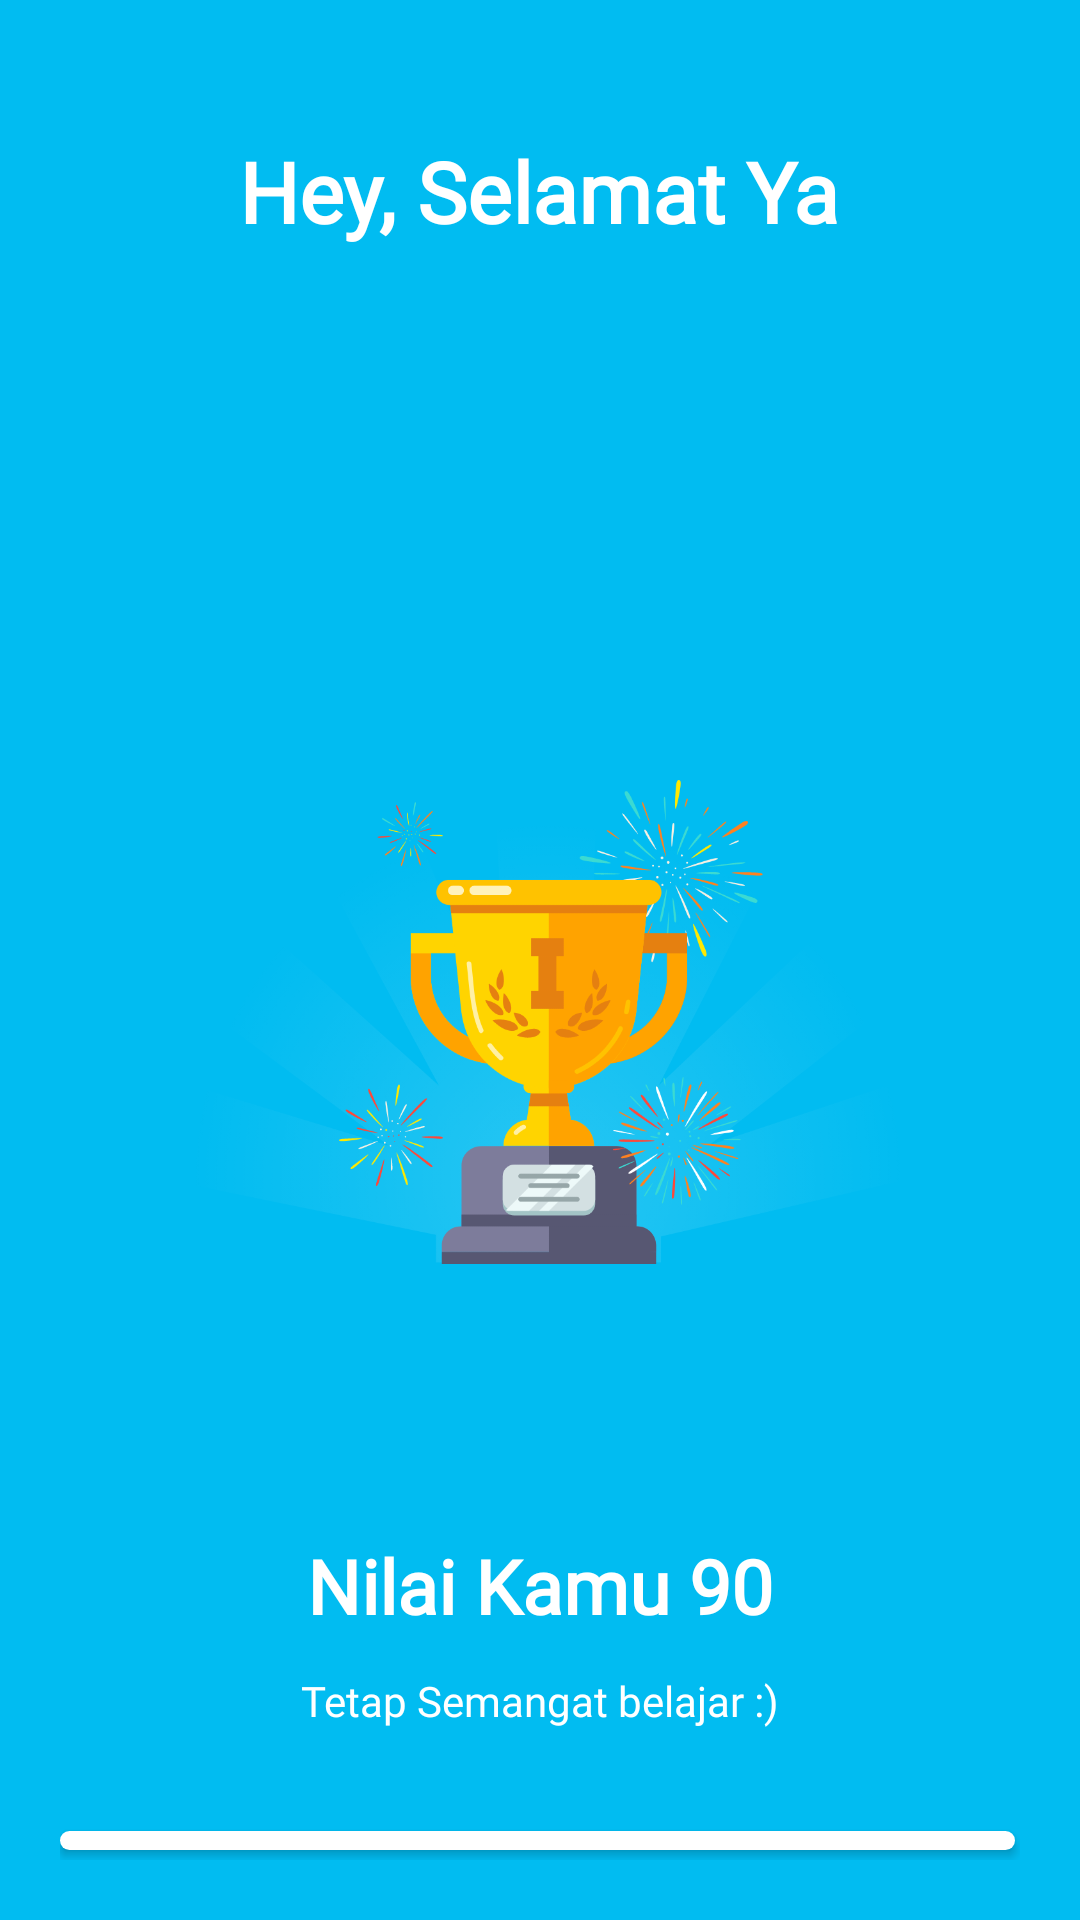

Produce the Android XML layout that renders to this screen, including the resource entries it uses.
<!-- AndroidManifest.xml: activity theme AppTheme.All -->
<!-- res/layout/activity_score.xml -->
<?xml version="1.0" encoding="utf-8"?>
<LinearLayout xmlns:android="http://schemas.android.com/apk/res/android"
    xmlns:app="http://schemas.android.com/apk/res-auto"
    xmlns:tools="http://schemas.android.com/tools"
    android:layout_width="match_parent"
    android:layout_height="match_parent"
    android:orientation="vertical"
    android:gravity="center_horizontal"
    android:padding="20dp"
    android:background="@color/background2"
    tools:context=".activity.ScoreActivity">

    <TextView
        android:id="@+id/tv_header"
        android:layout_width="wrap_content"
        android:layout_height="wrap_content"
        android:layout_marginTop="25dp"
        android:text="Hey, Selamat Ya"
        android:fontFamily="@font/poppins_bold"
        android:textColor="@android:color/white"
        android:textSize="28sp"
        android:textStyle="bold" />

    <ImageView
        android:id="@+id/iv_trophy"
        android:layout_width="wrap_content"
        android:layout_height="wrap_content"
        android:contentDescription="image"
        android:src="@drawable/ic_trophy" />

    <TextView
        android:id="@+id/tv_nilai"
        android:layout_width="wrap_content"
        android:layout_height="wrap_content"
        android:layout_marginTop="16dp"
        android:text="Nilai Kamu 90"
        android:fontFamily="@font/poppins_bold"
        android:textColor="@android:color/white"
        android:textSize="25sp"
        android:textStyle="bold"/>

    <TextView
        android:id="@+id/tv_sub"
        android:layout_width="wrap_content"
        android:layout_height="wrap_content"
        android:layout_marginTop="12dp"
        android:layout_marginBottom="@dimen/main_mt_24"
        android:textColor="@android:color/white"
        android:textSize="14sp"
        android:fontFamily="@font/poppins"
        android:text="Tetap Semangat belajar :)" />


    <Button
        android:id="@+id/btn_finish"
        android:layout_width="match_parent"
        android:layout_height="wrap_content"
        android:layout_marginTop="10dp"
        android:background="@drawable/button_score"
        android:text="Selesai"
        android:textAllCaps="false"
        android:fontFamily="@font/poppins_bold"
        android:textColor="@color/background2"
        android:textSize="18sp"
        android:padding="16dp"
        android:textStyle="bold" />

</LinearLayout>
<!-- resources referenced by this layout -->
<resources>
  <color name="background2">#01BCF1</color>
  <dimen name="main_mt_24">10dp</dimen>
  <!-- drawable button_score (drawable) -->
  <?xml version="1.0" encoding="utf-8"?>
  <layer-list xmlns:android="http://schemas.android.com/apk/res/android">
  
      
      <item android:bottom="10px" android:right="5px">
  
          <shape>
              <solid android:color="@android:color/white" />
              <corners android:radius="200dp" />
          </shape>
  
      </item>
  
  </layer-list>
  <!-- drawable ic_trophy: png bitmap (drawable-hdpi, 101468 bytes) -->
  <style name="AppTheme.All" parent="Theme.AppCompat.Light.NoActionBar">
          
          <item name="colorPrimary">@color/background</item>
          <item name="colorPrimaryDark">@color/background</item>
      </style>
  <color name="background">#F3B351</color>
</resources>
